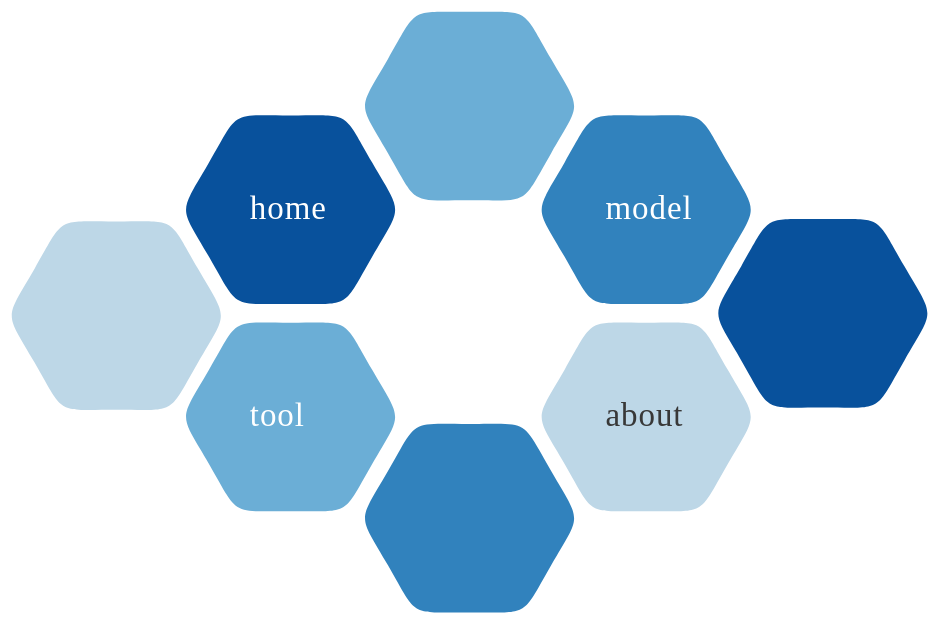
D3 v3 page, settled after 480 driven frames (8 s of simulated time); the page loaded 1 data file(s).


// ── js/comeia.js
/**
 * @author Diego Barros
 */



var color = d3.scale.ordinal().domain([0, 1, 2, 3, 4, 5])
    .range(["#FFF", "#EFF3FF","#BDD7E7","#6BAED6","#3182BD","#08519C"]);

	var width = 428,
    height = 270,
 
svg = d3.select("#colmeia-menu")
		.append("svg")
		.attr("preserveAspectRatio", "xMinYMin meet")	// Way to Go!! 
    	.attr("viewBox","0 0 " + width + " " + height)  // Essas duas linhas deixam os gráficos reponsivos! =D
    		.append('svg:g');
    	
d3.json("data/menu_colmeia.json", function(data) {
	
var dimensoes = data.pdm; 
	
dimensoes.forEach(function(d){
		
var h2 = (Math.sqrt(3)/2),
    radius = 40,
    xp = 80,
    yp = 30,
    hexagonData = [
      { "x": radius+xp,   "y": yp}, 
      { "x": radius/2+xp,  "y": radius*h2+yp},
      { "x": -radius/2+xp,  "y": radius*h2+yp},
      { "x": -radius+xp,  "y": yp},
      { "x": -radius/2+xp,  "y": -radius*h2+yp},
      { "x": radius/2+xp, "y": -radius*h2+yp}
    ];

drawHexagon = d3.svg.line()
        	.x(function(d) { return d.x; })
        	.y(function(d) { return d.y; })
        	.interpolate("cardinal-closed")
        	.tension("0.25");
        	    	
var elemento = d;

var enterElements = svg.selectAll("path")
			//	.datum(data)
			.data(data.pdm)
			.enter()
			.append("path")
				.attr("id", function(d){ return d.id; })
                .attr("d", drawHexagon(hexagonData))
                .attr("transform",function(d){return "translate(" + d.translade_x + "," + d.translade_y + ") rotate(30 30 0)";})
  				.attr("stroke","#383838")
      			.attr("fill", "white")
      			.attr("stroke-width", function(d){ 
      				if (d.id == "NUL"){
      					return 0;
      				}
      			})
      			/*.attr("stroke-dasharray", function(d){ 
      				if (d.id == "menu-1"){
      					return "7, 5";
      				}else if(d.id == "menu-4"){
      					return "7, 5";
      				}else if(d.id == "menu-6"){
      					return "7, 5";
      				}else if(d.id == "menu-9"){
      					return "7, 5";
      				}
      			})*/
      			.attr("stroke-width", function(d){ 
      				/*if (d.id == "menu-5"){
      					return 0;
      				}*/
      				return 0;
      			})
      		.attr("fill", function(d){ 
      				if (d.id == "menu-1"){
      					return "#6BAED6";
      				}
      				if (d.id == "menu-2"){
      					return "#08519C";
      				}
      				if (d.id == "menu-3"){
      					return "#3182BD";
      				}
      				if (d.id == "menu-4"){
      					return "#BDD7E7";
      				}
      				if (d.id == "menu-6"){
      					return "#08519C";
      				}
      				if (d.id == "menu-7"){
      					return "#6BAED6";
      				}
      				if (d.id == "menu-8"){
      					return "#BDD7E7";
      				}
      				if (d.id == "menu-9"){
      					return "#3182BD";
      				}
      				else{
      					return "#ffffff";
      				}
      			})
      				
			.on('mouseover', function(d) {
				
				var todos = d3.selectAll("path");
				
				var idElem = $(this).attr("id");
				var comCor = d3.select("#"+idElem);
				console.log(idElem);
				console.log(comCor);
				
				var hexagonoSemFoco = d3.selectAll('path:not(#' + comCor + ')');
				
				hexagonoSemFoco.transition()
					.duration(1500)
					.ease('out')
					.attr("opacity", 0.3); 
	
				comCor.transition().duration(1500)
					.ease('ease')
					.attr("opacity", 1) 
					.attr("fill", function() {
					return color(valor);
				});
				
				
				
				/*todos.forEach(function(d){
					if(d.id == comCor)
					{
						d3.select("#" + d.id)
						.transition()
						.duration(1250)
						.attr("opacity", 1);
					}else{
						d3.select("#" + d.id)
						.transition()
						.duration(1250)
						.attr("opacity", .5);
					}
				});
				
				
				if(d.id == "menu-2" || d.id == "menu-3" || d.id == "menu-7" || d.id == "menu-8")
      			{
					return d3.select(this)
	            	.attr("cursor", "pointer")
	            	.transition()
					.duration(1250)
	            	.attr()
	            	.attr("opacity", 1);
	            	
				}else{
					return d3.select(this)
					.transition()
					.duration(1250)
					.attr("opacity", .5);
				}*/
			});
			
			svg.selectAll("text")
			.data(data.pdm)
			.enter()
			.append("text")
			
			.attr("dx", function(d){return d.translade_x + 41; })
			.attr("dy", function(d){return d.translade_y + 55; })
			.attr("fill", function(d){ 
      			if(d.id == "menu-2"){
      				return "#fff";
      			}else if(d.id == "menu-3"){
      				return "#fff";
      			}else if(d.id == "menu-7"){
      				return "#fff";
      			}else if(d.id == "menu-8"){
      				return "#383838";
      			}
			})
			.attr("font-size", 14)
			.text(function(d){ 
      			if(d.id == "menu-2")
      			{
					return "home";
				}else if(d.id == "menu-3")
      			{
					return "model";
				}else if(d.id == "menu-7")
      			{
					return "tool";
				}else if(d.id == "menu-8")
      			{
					return "about";
				}
			})
			.on('mouseover', function(d) {
				if(d.id == "menu-2" || d.id == "menu-3" || d.id == "menu-7" || d.id == "menu-8")
      			{
					return d3.select(this)
	            	.attr("cursor", "pointer")
	            	.attr("text-decoration", "underline");
				}
			})
			.on('mouseleave', function(d){	
				if(d.id == "menu-2" || d.id == "menu-3" || d.id == "menu-7" || d.id == "menu-8")
      			{
      				return d3.select(this)
					.attr("text-decoration", "none");	
				}
			});
	});

		
});


### data: data/menu_colmeia.json
{
 "pdm": [
  {
   "id": "menu-1",
   "translade_x": 150,
   "translade_y": 0
  },
  {
   "id": "menu-2",
   "translade_x": 74,
   "translade_y": 44
  },
  {
   "id": "menu-3",
   "translade_x": 225,
   "translade_y": 44
  },
  {
   "id": "menu-4",
   "translade_x": 0,
   "translade_y": 89
  },
  {
   "id": "menu-5",
   "translade_x": 150,
   "translade_y": 88
  },
  {
   "id": "menu-6",
   "translade_x": 300,
   "translade_y": 88
  },
  {
   "id": "menu-7",
   "translade_x": 74,
   "translade_y": 132
  },
  {
   "id": "menu-8",
   "translade_x": 225,
   "translade_y": 132
  },
  "... 1 more items"
 ]
}